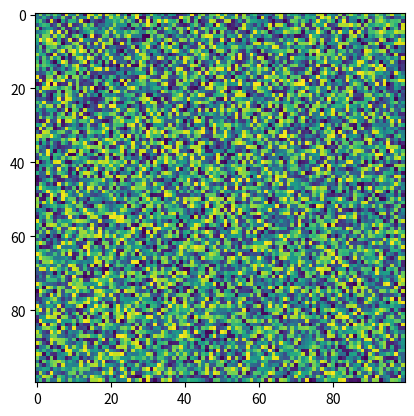

The matplotlib source for this figure:
import matplotlib.pyplot as plt
import numpy as np
X = np.random.rand(100, 100)
plt.imshow(resample=None, filternorm=True, data=None, filterrad=4.0, X=X, url=None, interpolation_stage=None)
